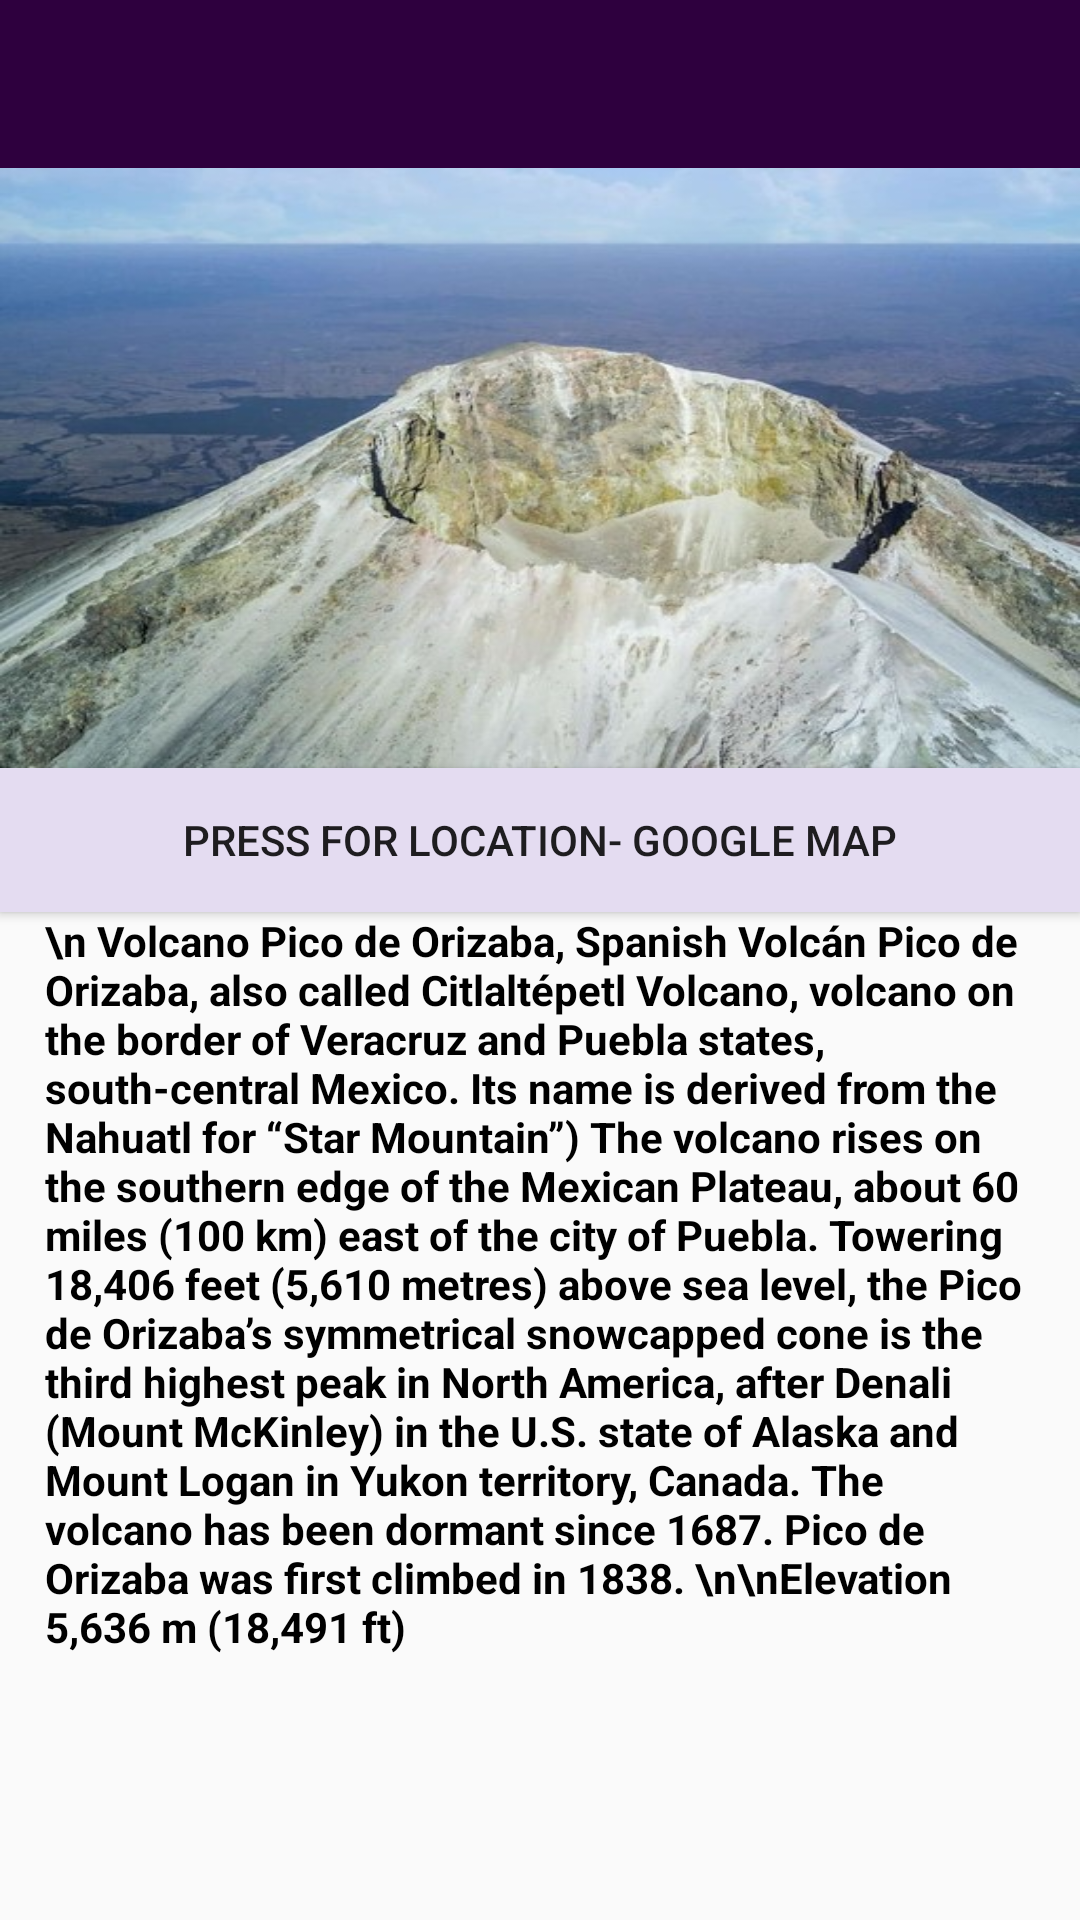

Android layout source for this screen:
<!-- AndroidManifest.xml: application theme Theme.AppCompat.Light.NoActionBar -->
<!-- res/layout/fragment_pico.xml -->
<?xml version="1.0" encoding="utf-8"?>
<LinearLayout xmlns:android="http://schemas.android.com/apk/res/android"
    xmlns:tools="http://schemas.android.com/tools"
    android:layout_width="match_parent"
    android:layout_height="match_parent"
    android:orientation="vertical"
    tools:context=".PicoFragment">



    <android.support.v7.widget.Toolbar

        android:id="@+id/profileToolbar"
        android:layout_width="match_parent"
        android:layout_height="wrap_content"
        android:background="#2e003e"




        />

    <ImageView
        android:layout_width="match_parent"
        android:layout_height="200dp"
        android:background="@drawable/pico_5"
        />

    <Button
        android:id="@+id/button14"
        android:layout_width="match_parent"
        android:layout_height="wrap_content"
        android:background="#e4dcf1"
        android:text="Press for LoCATION- google map" />

    <ScrollView
        android:layout_width="match_parent"
        android:layout_height="match_parent"

        >


        <TextView
            android:id="@+id/textView4"
            android:layout_width="match_parent"
            android:layout_height="match_parent"

            android:layout_marginTop="0dp"
            android:layout_marginLeft="15dp"
            android:layout_marginRight="15dp"
            android:text="\n Volcano Pico de Orizaba, Spanish Volcán Pico de Orizaba, also called Citlaltépetl Volcano, volcano on the border of Veracruz and Puebla states, south-central Mexico. Its name is derived from the Nahuatl for “Star Mountain”)
The volcano rises on the southern edge of the Mexican Plateau, about 60 miles (100 km) east of the city of Puebla. Towering 18,406 feet (5,610 metres) above sea level, the Pico de Orizaba’s symmetrical snowcapped cone is the third highest peak in North America, after Denali (Mount McKinley) in the U.S. state of Alaska and Mount Logan in Yukon territory, Canada. The volcano has been dormant since 1687. Pico de Orizaba was first climbed in 1838.
\n\nElevation	5,636 m (18,491 ft)
"


            android:textColor="@android:color/black"
            android:textSize="14sp"
            android:textStyle="bold" />


    </ScrollView>


</LinearLayout>
<!-- resources referenced by this layout -->
<resources>
  <!-- drawable pico_5: jpg bitmap (drawable, 55895 bytes) -->
</resources>
